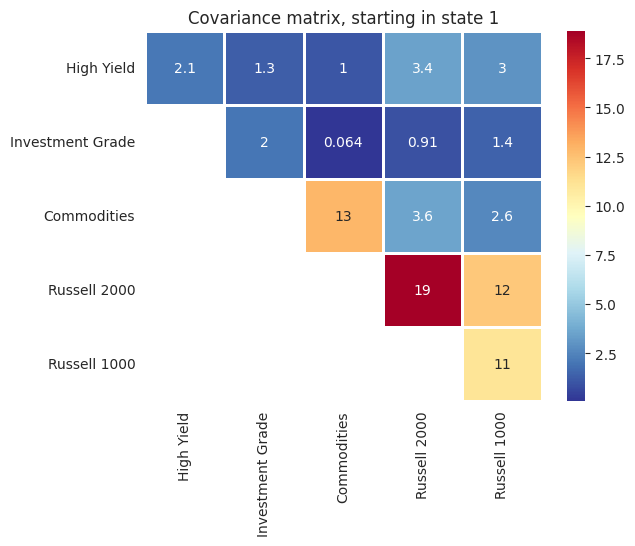

Python code for this plot: (Note: this script raises an exception after producing the figure.)
"""
This script will always contain hard-coded outputs from a
matlab script.

There is absolutely no intention of figuring out a way
for the two scripts to communicate.
"""

import pandas as pd
import matplotlib.pyplot as plt
import seaborn as sns
import numpy as np

# ============================================= #
# ===== Two states ============================ #
# ============================================= #

idx = ['State 1', 'State 2', 'State 3']
states = len(idx)

labels = np.array([
    'High Yield',
    'Investment Grade',
    'Commodities',
    'Russell 2000',
    'Russell 1000'
])

llh = -4788.5056

mu = np.array([
    [0.4996, 0.7625, 0.2645],
    [0.2738, 0.2223, 0.5393],
    [-0.0434, -0.0090, -0.2123],
    [0.9257, -0.5142, 0.4201],
    [0.9598, -0.5651, 0.1754]
])

cov = np.array([
    [
        [2.0782, 1.2671, 1.0225, 3.4471, 2.9941],
        [1.2671, 1.9812, 0.0639, 0.9088, 1.4217],
        [1.0225, 0.0639, 12.8728, 3.5611, 2.6270],
        [3.4471, 0.9088, 3.5611, 18.8669, 12.2045],
        [2.9941, 1.4217, 2.6270, 12.2045, 11.0383]
    ],
    [
        [10.5456, 2.5388, -0.1986, 8.4767, 5.7667],
        [2.5388, 1.8779, 0.0348, 3.0150, 2.2837],
        [-0.1986, 0.0348, 6.6786, 11.0376, 9.3243],
        [8.4767, 3.0150, 11.0376, 36.5820, 27.8837],
        [5.7667, 2.2837, 9.3243, 27.8837, 22.7033]
    ],
    [
        [15.8621, 2.2329, 7.9319, 22.0356, 13.7921],
        [2.2329, 4.9451, -0.2129, -3.1953, -0.6483],
        [7.9319, -0.2129, 45.2411, 14.5452, 7.6370],
        [22.0356, -3.1953, 14.5452, 82.7686, 50.1592],
        [13.7921, -0.6483, 7.6370, 50.1592, 43.1839]
    ]
])

probs = np.array([
    [0.96, 0.10, 0.16],
    [0.00, 0.72, 0.15],
    [0.04, 0.18, 0.69]
])

# ============================================= #
# ===== Plotting ============================== #
# ============================================= #

sns.set_style('white')


def plot_moments(mu, cov, labels, idx, states):
    cov = [pd.DataFrame(
        cov[i],
        index=labels,
        columns=labels
    ) for i in range(states)]

    mask = np.ones_like(cov[0])
    mask[np.triu_indices_from(mask)] = False  # False error call

    for i in range(states):
        sns.heatmap(
            cov[i], annot=True, cmap='RdYlBu_r', mask=mask, linewidths=2
        )
        plt.title('Covariance matrix, starting in state {}'.format(i+1))
        plt.savefig(
            'C:/Users/<user>/Dropbox/Thesis/Plots/'
            'cov{}_{}states.png'.format(i+1, states),
            bbox_inches='tight',
            pad_inches=0
        )
        plt.show()

    # ===== Mean returns ========================== #
    mus = pd.DataFrame(mu.T, index=idx, columns=labels)

    sns.heatmap(
        mus, annot=True, cmap='RdYlBu', linewidths=2
    )
    plt.title('Mean excess returns')
    plt.savefig(
        'C:/Users/<user>/Dropbox/Thesis/Plots/mu_{}states.png'.format(states),
        bbox_inches='tight',
        pad_inches=0
    )
    plt.show()

    # ===== SR ==================================== #
    SR = pd.DataFrame(
        [mu[:, i].T/np.sqrt(np.diag(cov[i])) for i in range(states)],
        index=idx,
        columns=labels
    )

    sns.heatmap(
        SR, annot=True, cmap='RdYlBu', linewidths=2
    )
    plt.title('Sharpe Ratios')
    plt.savefig(
        'C:/Users/<user>/Dropbox/Thesis/Plots/SR_{}states.png'.format(states),
        bbox_inches='tight',
        pad_inches=0
    )
    plt.show()


if __name__ == '__main__':
    plot_moments(mu, cov, labels, idx, states)
